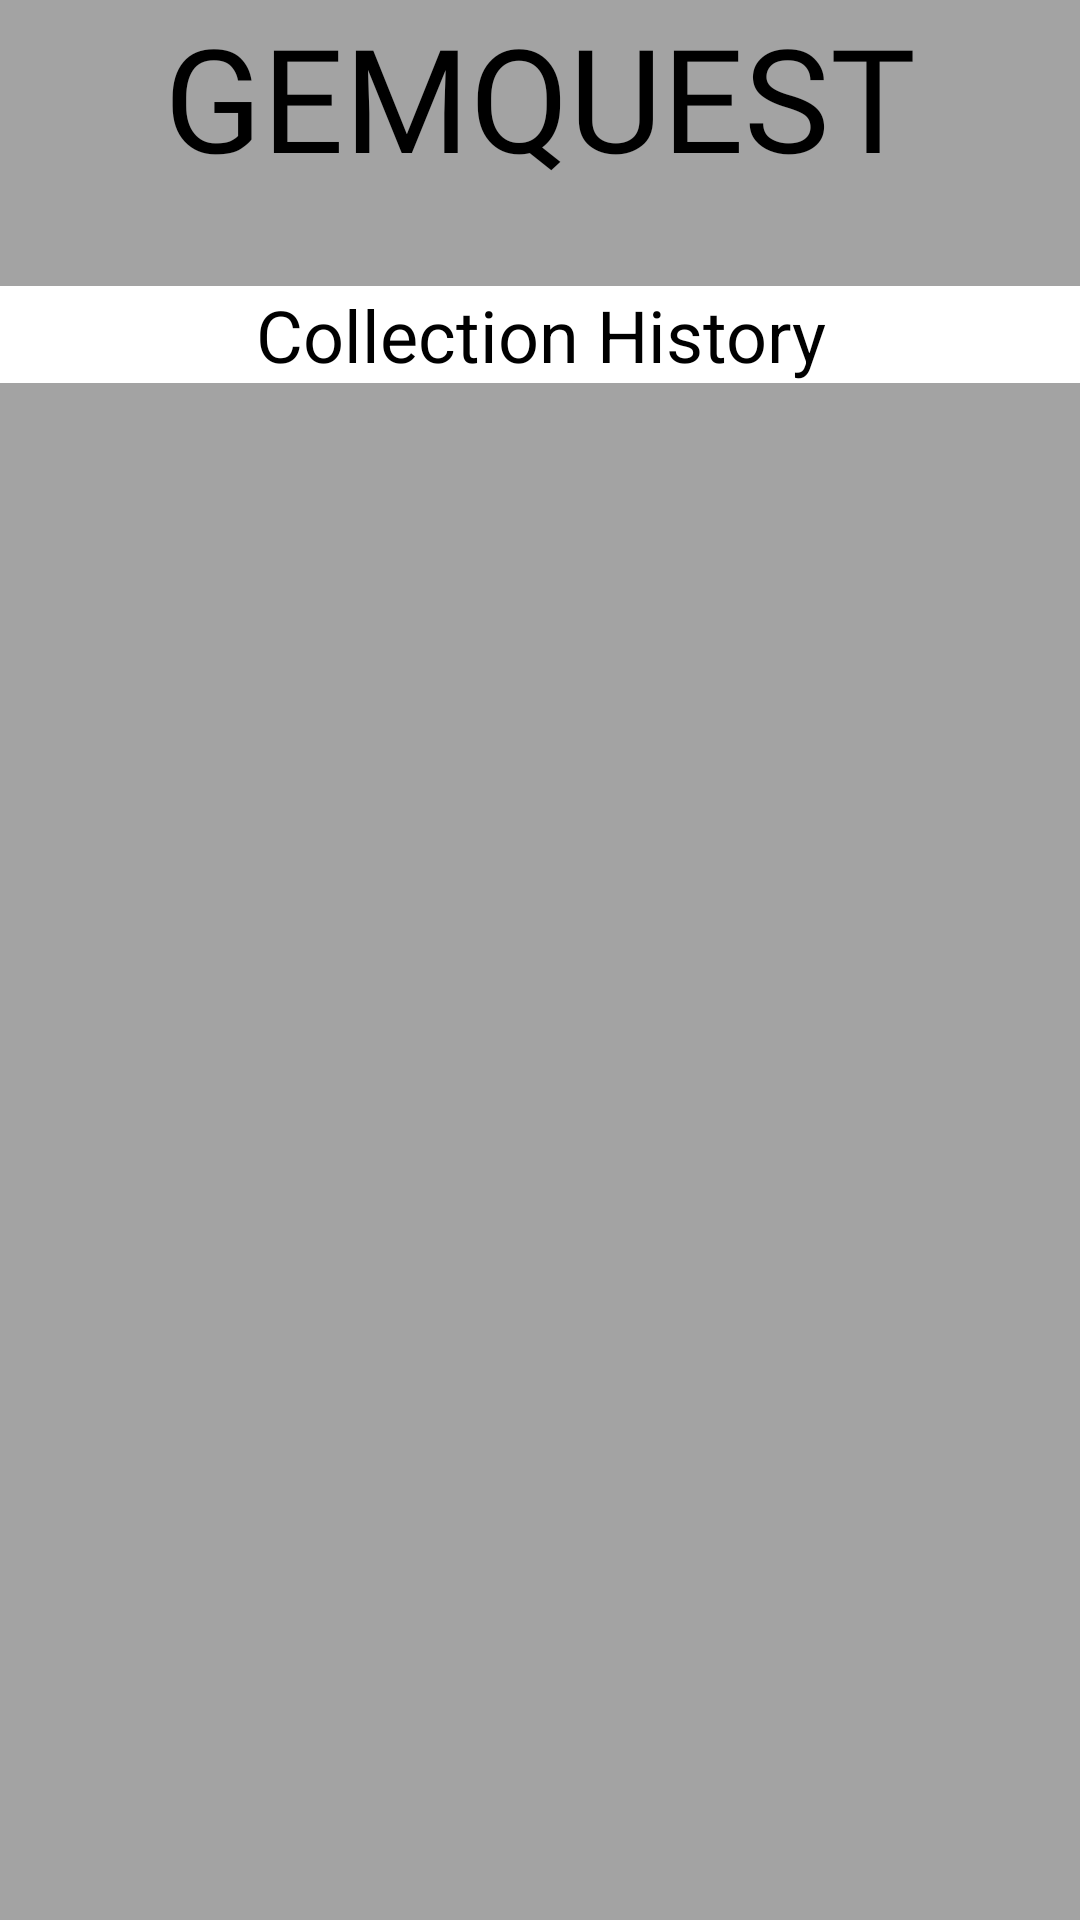

Here is an Android app screen rendered from its layout file. Give the layout XML and the strings, colors and styles it references.
<!-- AndroidManifest.xml: application theme Theme.Part2 -->
<!-- res/layout/activity_history.xml -->
<?xml version="1.0" encoding="utf-8"?>
<androidx.constraintlayout.widget.ConstraintLayout xmlns:android="http://schemas.android.com/apk/res/android"
    xmlns:app="http://schemas.android.com/apk/res-auto"
    xmlns:tools="http://schemas.android.com/tools"
    android:layout_width="match_parent"
    android:layout_height="match_parent"
    android:background="#A3A3A3"
    tools:context=".History">

    <TextView
        android:id="@+id/textView7"
        android:layout_width="0dp"
        android:layout_height="wrap_content"
        android:fontFamily="@font/abril_fatface"
        android:text="GEMQUEST"
        android:textAlignment="center"
        android:textSize="48sp"
        app:layout_constraintEnd_toEndOf="parent"
        app:layout_constraintStart_toStartOf="parent"
        app:layout_constraintTop_toTopOf="parent" />

    <TextView
        android:id="@+id/textView8"
        android:layout_width="0dp"
        android:layout_height="wrap_content"
        android:layout_marginTop="31dp"
        android:background="#FFFFFF"
        android:text="Collection History"
        android:textAlignment="center"
        android:textSize="24sp"
        app:layout_constraintEnd_toEndOf="parent"
        app:layout_constraintStart_toStartOf="parent"
        app:layout_constraintTop_toBottomOf="@+id/textView7" />

    <androidx.recyclerview.widget.RecyclerView
        android:id="@+id/recyclerView"
        android:layout_width="402dp"
        android:layout_height="502dp"
        android:layout_marginTop="1dp"
        app:layout_constraintEnd_toEndOf="parent"
        app:layout_constraintStart_toStartOf="parent"
        app:layout_constraintTop_toBottomOf="@+id/textView8" />

    <Button
        android:id="@+id/btnHistHome"
        android:layout_width="0dp"
        android:layout_height="wrap_content"
        android:layout_marginTop="44dp"
        android:text="Home"
        android:textSize="24sp"
        app:layout_constraintEnd_toEndOf="parent"
        app:layout_constraintHorizontal_bias="0.0"
        app:layout_constraintStart_toStartOf="parent"
        app:layout_constraintTop_toBottomOf="@+id/recyclerView" />
</androidx.constraintlayout.widget.ConstraintLayout>
<!-- resources referenced by this layout -->
<resources>
  <style name="Theme.Part2" parent="Base.Theme.Part2">
      
      <item name="android:navigationBarColor">@android:color/transparent</item>
      <item name="android:statusBarColor">@android:color/transparent</item>
      <item name="android:windowLightStatusBar">?attr/isLightTheme</item>
    </style>
</resources>
